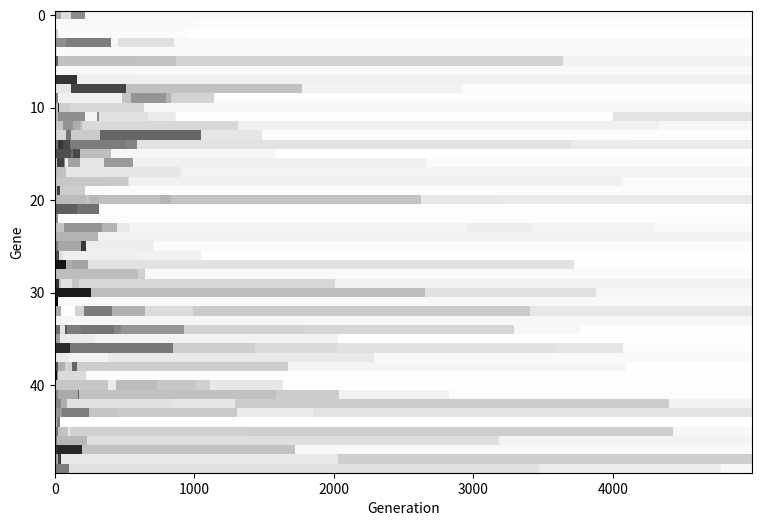

The script that saved this image:
import random
import copy
import matplotlib.pyplot as plt
import numpy

def MatrixCreate(rows, columns):
    matrix = []
    for row in range(rows):
        matrix.append([0.0] * columns)
    return matrix

def MatrixRandomize(vector):
    for element, value in enumerate(vector[0]):
        vector[0][element] = random.random()

def Fitness(vector):
    ans = numpy.mean(vector[0])
    return ans

def MatrixPerturb(vector, prob):
    vectorCopy = copy.deepcopy(vector)
    for element, value in enumerate(vectorCopy[0]):
        if prob > random.random():
            vectorCopy[0][element] = random.random()
    return vectorCopy
    
#def PlotVectorAsLine(fits):
#    plt.plot(fits[0])
#    plt.show


genes = MatrixCreate(50, 5000)


for gene in range(50):
    parent = MatrixCreate(1, 50)
    MatrixRandomize(parent)
    parentFitness = Fitness(parent)
    for generation in range(5000):
        genes[gene][generation] = parent[0][gene]
        child = MatrixPerturb(parent, 0.05)
        childFitness = Fitness(child)
        if childFitness > parentFitness:
            parent = child
            parentFitness = childFitness
    
    
#for row in range(len(genes)):
#    parent = MatrixCreate(1, 50)
#    MatrixRandomize(parent)
#    parentFitness = Fitness(parent)
#    for currentGeneration in range(5000):
#        genes[row][currentGeneration] = parentFitness
#        child = MatrixPerturb(parent, 0.05)
#        childFitness = Fitness(child)
#        if childFitness > parentFitness:
#            parent = child
#            parentFitness = childFitness

plt.figure(figsize=(9,6))
plt.imshow(genes, cmap=plt.cm.gray, aspect='auto', interpolation='nearest')
plt.xlabel("Generation")
plt.ylabel("Gene")
plt.show()



        
